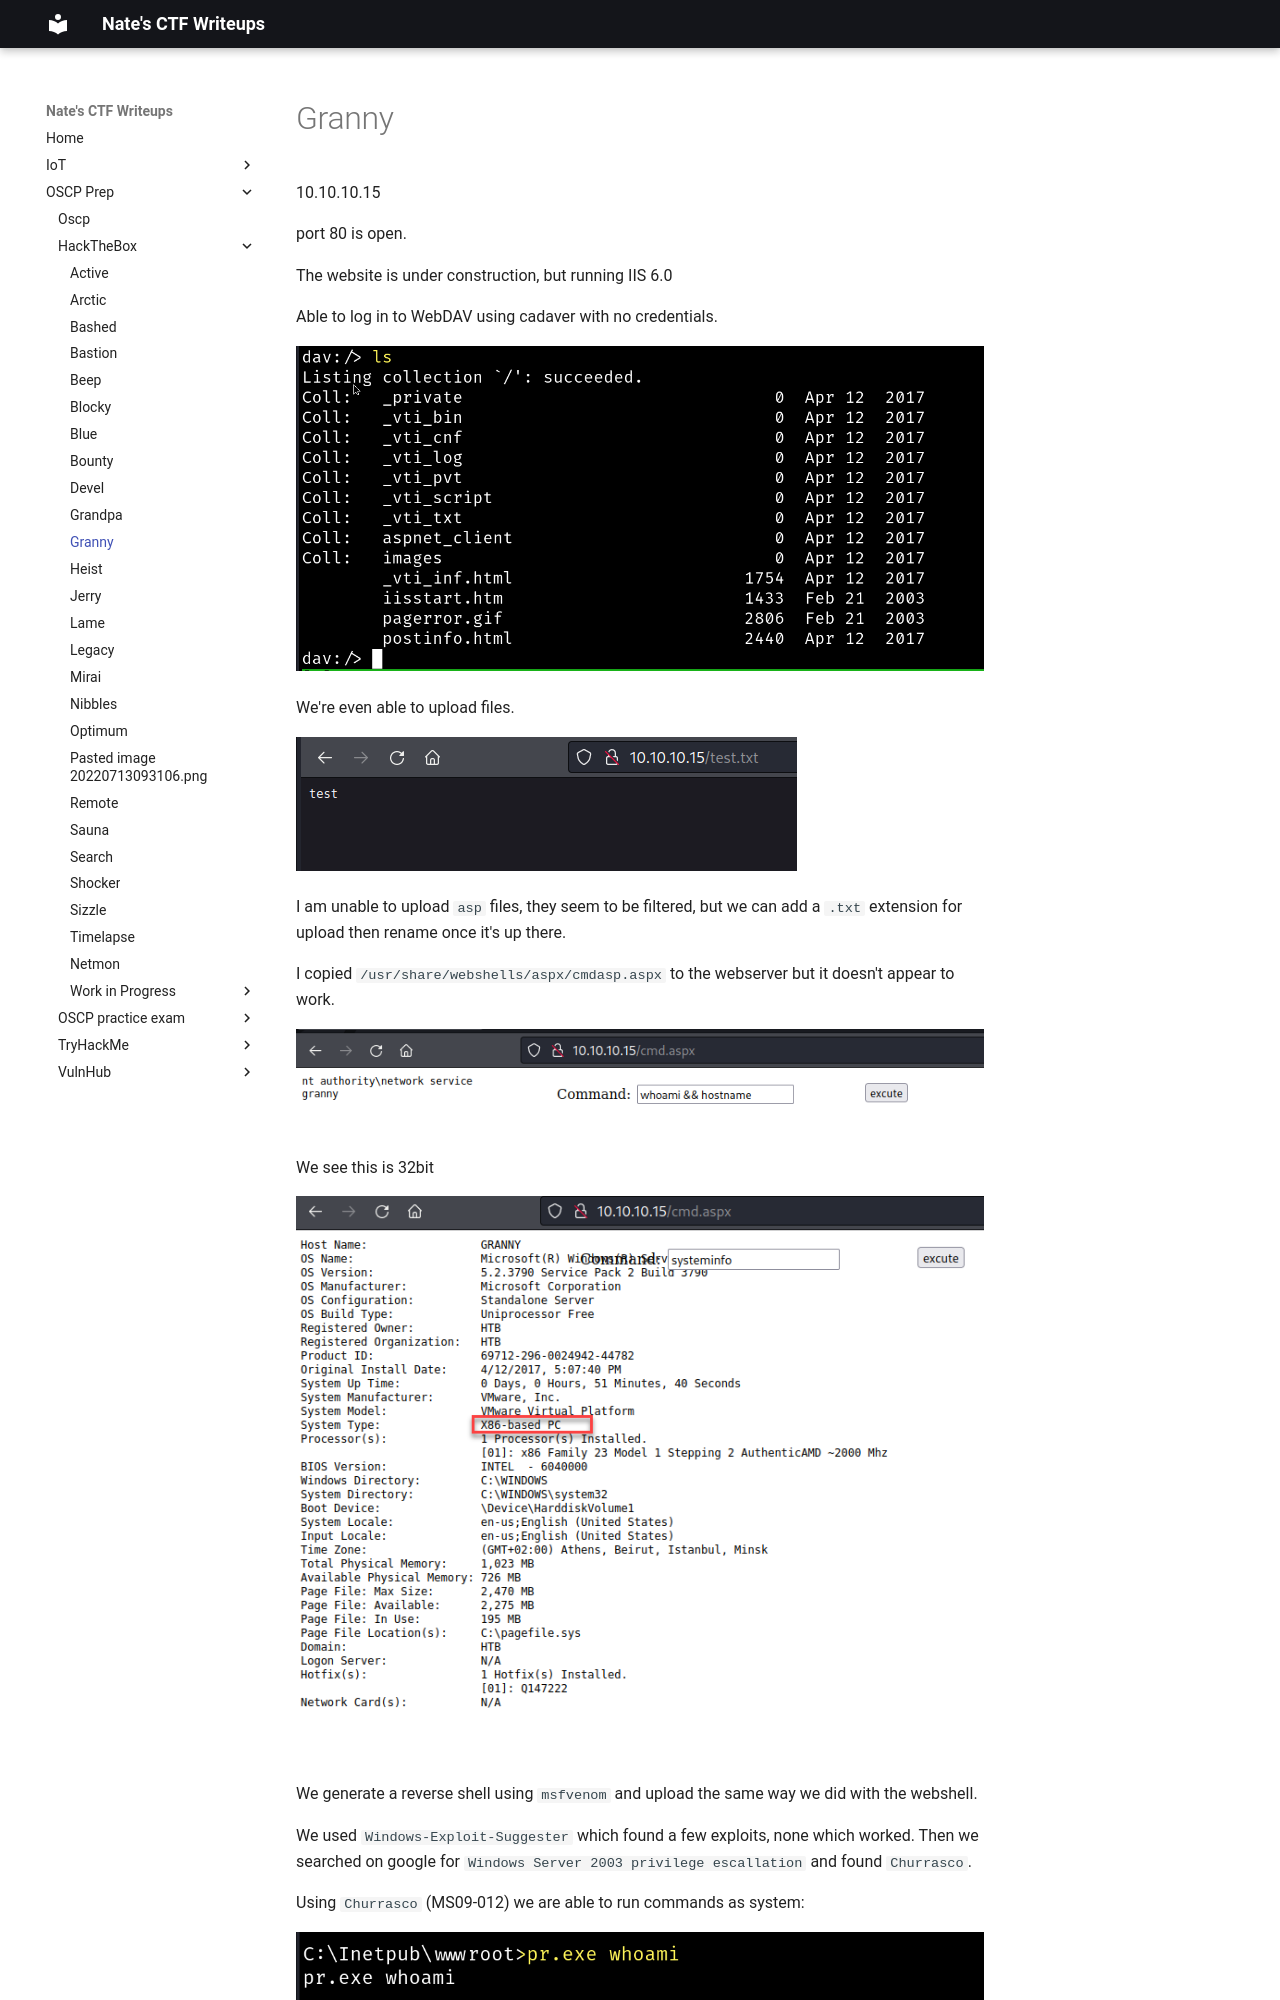

repository: nobodynate/nobodynate.github.io · page: OSCP-Prep/HackTheBox/Granny/index.html · generator: mkdocs

# Granny
10.10.10.15

port 80 is open.

The website is under construction, but running IIS 6.0

Able to log in to WebDAV using cadaver with no credentials.

![[Pasted image 20220718094537.png]]

We're even able to upload files.

![[Pasted image 20220718094617.png]]

I am unable to upload `asp` files, they seem to be filtered, but we can add a `.txt` extension for upload then rename once it's up there.

I copied `/usr/share/webshells/aspx/cmdasp.aspx` to the webserver but it doesn't appear to work.

![[Pasted image 20220718102449.png]]

We see this is 32bit

![[Pasted image 20220718102621.png]]

We generate a reverse shell using `msfvenom` and upload the same way we did with the webshell.
